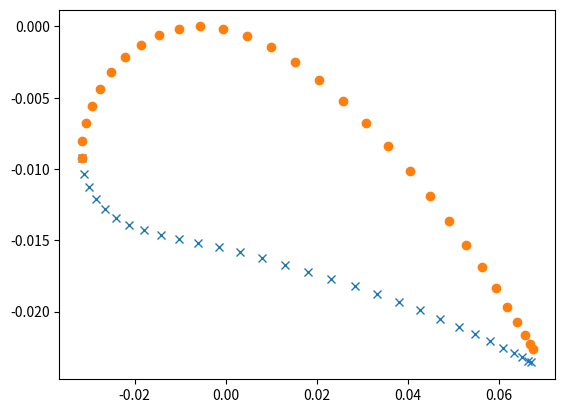

The script that saved this image:
import numpy as np


class Foil(object):
    def __init__(self, chord, angle_of_attack):
        self.chord = chord
        self.aoa = angle_of_attack
        self.trailing_edge = 0.0

    ''' Calculate Reynolds number from air density rho
        and kinematic ciscoscity (nu)
        
        rho - density of air  kg/m3
        nu  - kinematic viscoscity m^2/s
    '''
    def Reynolds(self, velocity, rho=1.225, nu=15.11e-6):
        L = self.chord
        return rho*velocity*L/nu
      
    def Mach(self, velocity, rho=1.225, nu=15.11e-6):
        return velocity / 330.0
    
    def polar_aux(self, v, rho=1.225, nu=15.11e-6):
        return 0.5*rho*v*v*self.chord
     
    def lift_per_unit_length(self, v, cl):
        return self.polar_aux(v) * cl

    def drag_per_unit_length(self, v, cd):
        return self.polar_aux(v) * cd
        
    def __repr__(self):
      return "ch=%f, a=%f" % (self.chord, self.aoa *180 / np.pi)
  
    def set_trailing_edge(self, t):
        self.trailing_edge = t
  
    def get_shape_points(self, n):
        ''' Return a list of x,y coordinates for the foil with zero angle of attack
        '''
        x = np.linspace(0, self.chord, n)
        y = 0.001*np.ones(n)
        return [[x,-y],[x,y]]
    
    
    def get_points(self, n):
        pl, pu = self.get_shape_points(n)
        xl, yl = pl
        xu, yu = pu
        xl,yl = self.rotate(xl,yl, self.aoa)
        xu,yu = self.rotate(xu,yu, self.aoa)
        
        max_y = np.max(yu)
        
        return [[xl,yl-max_y],[xu,yu-max_y]]

        
    def rotate(self, x, y, theta):
        ''' Rotate the points to the angle of attack around'''
        x2 = x*np.cos(theta) + y*np.sin(theta)
        y2 = -x*np.sin(theta) + y*np.cos(theta)
        return [x2,y2]


'''
   Flat plate has analytic polars. Useful for simple testing
'''
class FlatPlate(Foil):
  
    def __init__(self, chord, angle_of_attack=0.0):
        Foil.__init__(self,chord, angle_of_attack)

  

class NACA4(Foil):
    '''
    Foil generated from the NACA 4 series
    '''
    
    def __init__(self, chord, thickness, m=0.0, p=0.4, angle_of_attack=0.0):
        ''' 
            Parameters:
              m - maximum camber as a percentage of the chord.
              p - location of maximum camber as a percentage of chord line from leading edge
        '''
        Foil.__init__(self,chord, angle_of_attack)
        self.thickness = thickness
        self.m = m
        self.p = p

      
    def __repr__(self):
      return "ch=%f, a=%f" % (self.chord, self.aoa *180 / np.pi)
  
  
    def get_shape_points(self, n):
        ''' Return a list of x,y coordinates for the foil
            NACA report 460
            
            The zero in the x axis is shifted to the center of pressure (chord / 4)
        '''
        
        t = self.thickness
        p = self.p
        m = self.m
        
        n = n*5
        beta = np.linspace(0, np.pi, n)    # Use cosine spacing of points.
        x = (1.0 - np.cos(beta))/2
        
        y_offset = np.linspace(0, self.trailing_edge/2, n)
      
        yt = 5.0*t*(0.2969*np.sqrt(x) + \
            -0.1260*(x) + \
            -0.3516*(x**2) + \
             0.2843*(x**3) + \
            -0.1036*(x**4)) + y_offset

        yc = (m / (p**2)) * (2.0*p*x - x**2) 
        yc2 = (m / ((1.0 - p)**2)) * (1.0 - 2.0*p + 2*p*x - x**2)
        yc[x > p] = yc2[x > p]
        
        dyc=m*(2.0*p - 2*x)/p**2
        dyc[x > p]=(2*m*(p - x)/(p - 1.0)**2)[x > p]
        
        theta = np.arctan(dyc)
        
        xu = x - yt*np.sin(theta)
        yu = yc + yt*np.cos(theta)
        
        xl = x + yt*np.sin(theta)
        yl = yc - yt*np.cos(theta)
        
        # Translate to a system where 0,0 is the max_x, max_y (these are defined by p and t)
        # max(yt) = 0.5, occurs at x=.2998
        # max(dyc) = p
        max_x = 0.3
        max_y = np.max(yu)
        # print np.max(yu), max_y, np.argmax(yu) 
        
        xu = xu - max_x
        xl = xl - max_x
        
        yu = yu - max_y
        yl = yl - max_y
        
        c = self.chord
        return [[xl[::5]*c,yl[::5]*c],[xu[::5]*c,yu[::5]*c]]
    
    def plot(self):
        pt, pb = f.get_points(30)
        import matplotlib.pyplot as plt
        plt.plot(pt[0], pt[1], 'x')
        plt.plot(pb[0], pb[1], 'o')
        plt.show()
        
if __name__ == "__main__":
    
    f = NACA4(chord=0.1, thickness=0.15, m=0.06, p=0.4, angle_of_attack=8.0 * np.pi / 180.0)
    f.set_trailing_edge(0.01)
    
    f.plot()